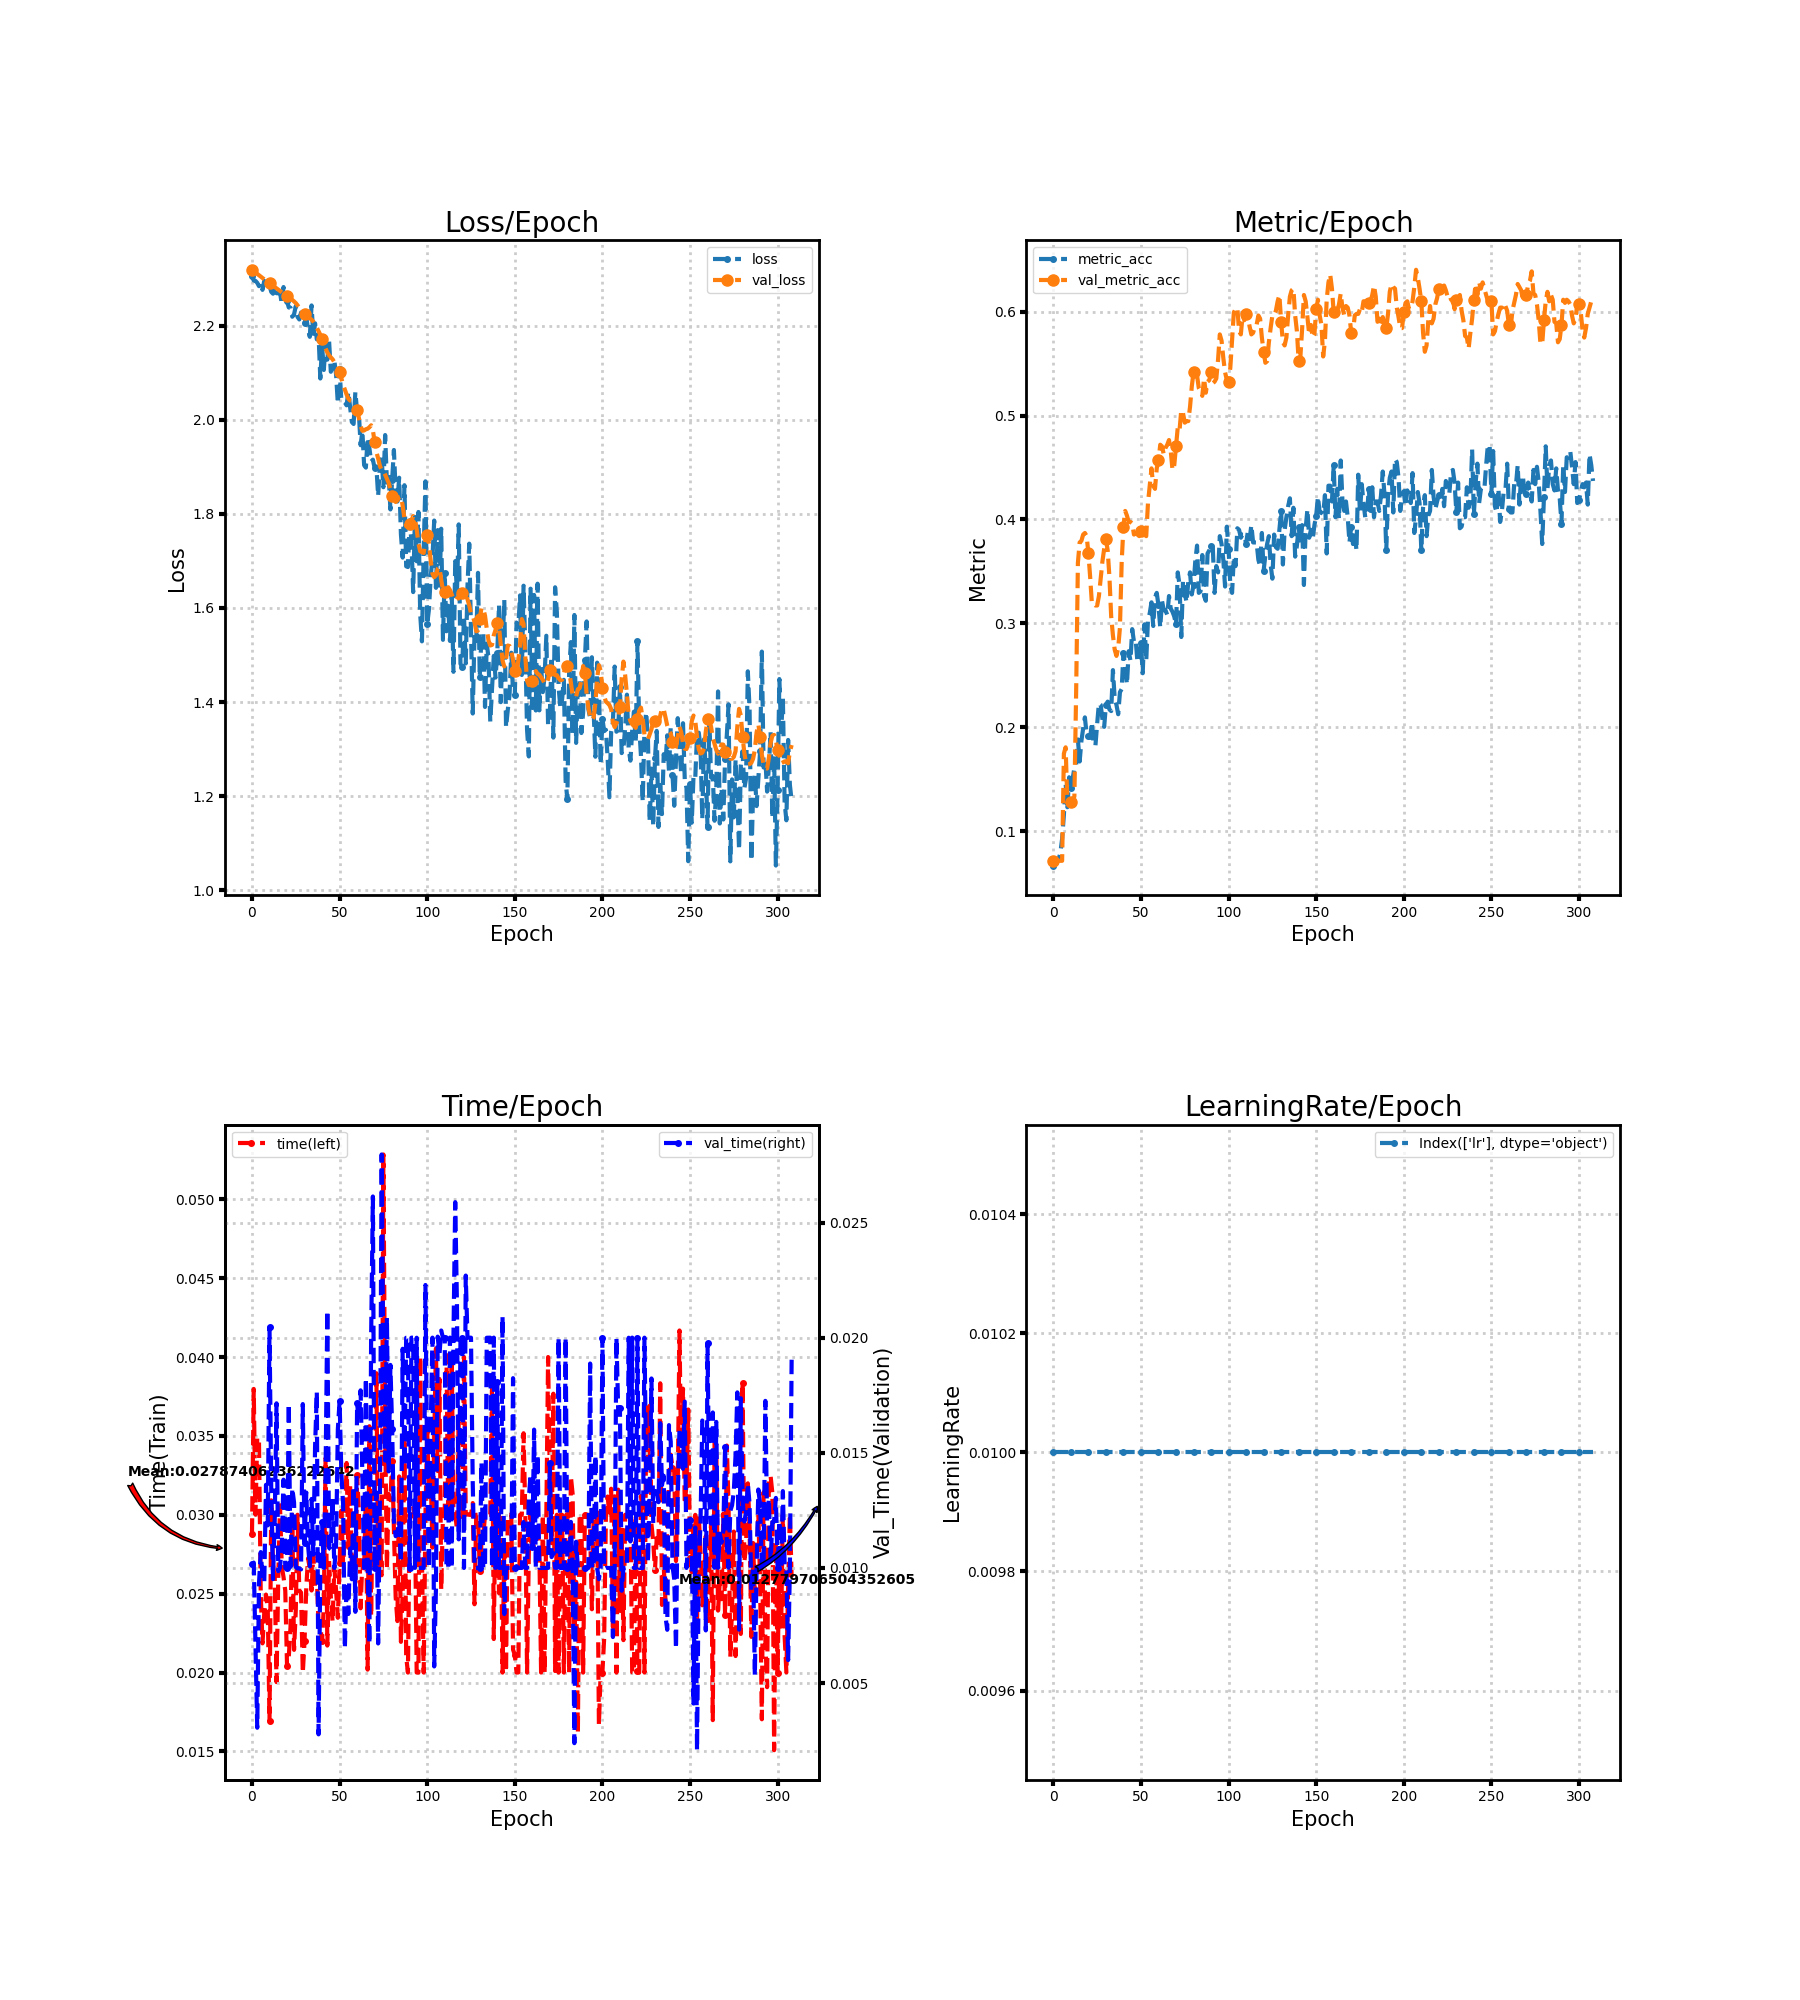

The data file committed next to this chart (first rows):
loss, metric_acc, time, lr, val_loss, val_metric_acc, val_time
2.305, 0.06677, 0.0288, 0.01, 2.318, 0.07132, 0.01015
2.296, 0.07132, 0.03798, 0.01, 2.316, 0.07132, 0.01023
2.295, 0.0698, 0.03001, 0.01, 2.313, 0.07132, 0.006742
2.291, 0.07284, 0.0349, 0.01, 2.31, 0.07132, 0.003062
2.284, 0.07891, 0.03462, 0.01, 2.307, 0.07132, 0.009327
2.291, 0.09256, 0.02498, 0.01, 2.304, 0.07132, 0.01069
2.276, 0.1153, 0.02185, 0.01, 2.301, 0.1745, 0.009627
2.295, 0.1457, 0.02375, 0.01, 2.298, 0.1806, 0.009372
2.282, 0.1229, 0.02494, 0.01, 2.295, 0.1275, 0.01361
2.286, 0.1517, 0.02406, 0.01, 2.293, 0.1275, 0.01185
2.285, 0.1411, 0.01693, 0.01, 2.29, 0.1275, 0.02046
2.271, 0.1502, 0.03092, 0.01, 2.288, 0.1275, 0.01331
2.268, 0.1608, 0.0269, 0.01, 2.285, 0.1335, 0.009515
2.285, 0.1639, 0.02596, 0.01, 2.282, 0.2337, 0.01216
2.269, 0.1882, 0.01939, 0.01, 2.279, 0.3581, 0.01715
2.269, 0.1669, 0.026, 0.01, 2.276, 0.3778, 0.009859
2.271, 0.1866, 0.0306, 0.01, 2.274, 0.3794, 0.01001
2.246, 0.1988, 0.02674, 0.01, 2.271, 0.3854, 0.01099
2.282, 0.2094, 0.02606, 0.01, 2.268, 0.3869, 0.01383
2.259, 0.1927, 0.02519, 0.01, 2.265, 0.3839, 0.009997
2.252, 0.1912, 0.02044, 0.01, 2.262, 0.3672, 0.01
2.238, 0.1897, 0.02098, 0.01, 2.259, 0.3445, 0.01713
2.238, 0.2049, 0.02291, 0.01, 2.258, 0.3187, 0.01005
2.219, 0.1836, 0.03, 0.01, 2.254, 0.3187, 0.01346
2.224, 0.1821, 0.02144, 0.01, 2.251, 0.3171, 0.01285
2.241, 0.2033, 0.02395, 0.01, 2.248, 0.3171, 0.01004
2.218, 0.2231, 0.03, 0.01, 2.243, 0.3263, 0.009982
2.213, 0.2215, 0.02516, 0.01, 2.238, 0.3429, 0.009987
2.228, 0.2079, 0.02508, 0.01, 2.233, 0.3596, 0.009939
2.221, 0.2003, 0.01997, 0.01, 2.229, 0.3718, 0.01712
2.206, 0.2215, 0.022, 0.01, 2.225, 0.3809, 0.01111
2.217, 0.2246, 0.02545, 0.01, 2.221, 0.3703, 0.01328
2.192, 0.217, 0.02724, 0.01, 2.219, 0.3445, 0.011
2.176, 0.2155, 0.02662, 0.01, 2.216, 0.3065, 0.01007
2.243, 0.2549, 0.0252, 0.01, 2.213, 0.2883, 0.013
2.178, 0.2276, 0.02757, 0.01, 2.208, 0.2747, 0.01058
2.205, 0.2215, 0.02534, 0.01, 2.203, 0.2686, 0.01524
2.171, 0.2124, 0.02615, 0.01, 2.196, 0.2762, 0.01765
2.181, 0.2337, 0.02304, 0.01, 2.188, 0.2959, 0.002774
2.087, 0.2367, 0.0229, 0.01, 2.18, 0.3596, 0.009996
2.158, 0.2716, 0.022, 0.01, 2.172, 0.393, 0.012
2.106, 0.258, 0.02424, 0.01, 2.162, 0.4082, 0.01
2.163, 0.2413, 0.03359, 0.01, 2.151, 0.4036, 0.01413
2.128, 0.2731, 0.02171, 0.01, 2.143, 0.3976, 0.02118
2.167, 0.264, 0.02707, 0.01, 2.137, 0.3976, 0.01087
2.102, 0.2944, 0.02482, 0.01, 2.132, 0.3961, 0.0108
2.114, 0.2822, 0.02323, 0.01, 2.128, 0.3854, 0.013
2.126, 0.2838, 0.02666, 0.01, 2.122, 0.3869, 0.01
2.096, 0.2625, 0.0252, 0.01, 2.12, 0.3854, 0.011
2.034, 0.2671, 0.02347, 0.01, 2.114, 0.3839, 0.01601
2.107, 0.2807, 0.02697, 0.01, 2.102, 0.3885, 0.01725
2.04, 0.2519, 0.03026, 0.01, 2.088, 0.39, 0.01414
2.04, 0.2989, 0.02693, 0.01, 2.074, 0.3854, 0.01277
2.036, 0.264, 0.0286, 0.01, 2.064, 0.3839, 0.006509
2.03, 0.3035, 0.03328, 0.01, 2.054, 0.4158, 0.009367
2.059, 0.3096, 0.02791, 0.01, 2.045, 0.4325, 0.008001
2.027, 0.3202, 0.03189, 0.01, 2.041, 0.4492, 0.01084
1.995, 0.2974, 0.0265, 0.01, 2.04, 0.4325, 0.00951
1.991, 0.3247, 0.02635, 0.01, 2.037, 0.4294, 0.01355
2.059, 0.3293, 0.0257, 0.01, 2.032, 0.4492, 0.008096
... 249 more rows
